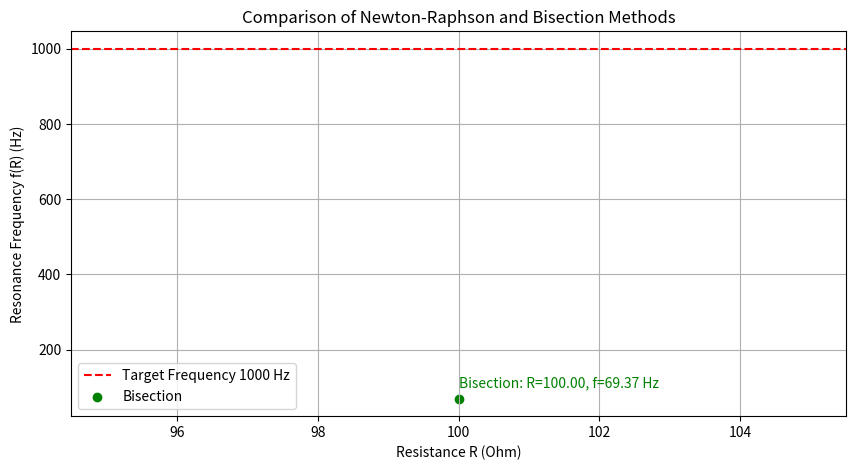

Python code for this plot:
import numpy as np
import matplotlib.pyplot as plt

# Constants for inductance (L), capacitance (C), and desired resonance frequency
L = 0.5  # Inductance in Henrys
C = 10e-6  # Capacitance in Farads
target_freq = 1000  # Desired frequency in Hz
tolerance = 1e-3  # Precision for methods

# Function to compute resonance frequency for a given resistance value
def calc_resonance_freq(R):
    sqrt_part = 1 / (L * C) - (R ** 2) / (4 * L ** 2)
    if sqrt_part <= 0:
        return None  # Invalid case if square root term is non-positive
    return (1 / (2 * np.pi)) * np.sqrt(sqrt_part)

# Function for derivative of resonance frequency for Newton-Raphson approach
def freq_derivative(R):
    sqrt_part = 1 / (L * C) - (R ** 2) / (4 * L ** 2)
    if sqrt_part <= 0:
        return None
    return -R / (4 * np.pi * L ** 2 * np.sqrt(sqrt_part))

# Newton-Raphson method to identify resistance for target frequency
def newton_raphson_method(initial_R, tolerance):
    R = initial_R
    while True:
        freq_value = calc_resonance_freq(R)
        if freq_value is None:
            return None
        error = freq_value - target_freq
        derivative = freq_derivative(R)
        if derivative is None:
            return None
        new_R = R - error / derivative
        if abs(new_R - R) < tolerance:
            return new_R
        R = new_R

# Bisection method to find resistance within a given range
def bisection_method(a, b, tolerance):
    while (b - a) / 2 > tolerance:
        midpoint = (a + b) / 2
        midpoint_freq_diff = calc_resonance_freq(midpoint) - target_freq
        if midpoint_freq_diff is None:
            return None
        if abs(midpoint_freq_diff) < tolerance:
            return midpoint
        if (calc_resonance_freq(a) - target_freq) * midpoint_freq_diff < 0:
            b = midpoint
        else:
            a = midpoint
    return (a + b) / 2

# Initial setup for resistance finding process
initial_resistance = 50
search_range_start, search_range_end = 0, 100

# Calculate resistance using both methods
resistance_via_newton = newton_raphson_method(initial_resistance, tolerance)
frequency_newton = calc_resonance_freq(resistance_via_newton) if resistance_via_newton is not None else "Not found"
resistance_via_bisection = bisection_method(search_range_start, search_range_end, tolerance)
frequency_bisection = calc_resonance_freq(resistance_via_bisection) if resistance_via_bisection is not None else "Not found"

# Display results
print("Newton-Raphson Method Results:")
print(f"Resistance: {resistance_via_newton} ohm, Resonance Frequency: {frequency_newton} Hz")
print("\nBisection Method Results:")
print(f"Resistance: {resistance_via_bisection} ohm, Resonance Frequency: {frequency_bisection} Hz")

# Plotting results for comparison
plt.figure(figsize=(10, 5))
plt.axhline(target_freq, color="red", linestyle="--", label="Target Frequency 1000 Hz")

if resistance_via_newton is not None:
    plt.scatter(resistance_via_newton, frequency_newton, color="blue", label="Newton-Raphson")
    plt.text(resistance_via_newton, frequency_newton + 30, f"NR: R={resistance_via_newton:.2f}, f={frequency_newton:.2f} Hz", color="blue")

if resistance_via_bisection is not None:
    plt.scatter(resistance_via_bisection, frequency_bisection, color="green", label="Bisection")
    plt.text(resistance_via_bisection, frequency_bisection + 30, f"Bisection: R={resistance_via_bisection:.2f}, f={frequency_bisection:.2f} Hz", color="green")

plt.xlabel("Resistance R (Ohm)")
plt.ylabel("Resonance Frequency f(R) (Hz)")
plt.title("Comparison of Newton-Raphson and Bisection Methods")
plt.legend()
plt.grid(True)
plt.show()

# Define linear system for Gaussian and Gauss-Jordan elimination
A = np.array([[1, 1, 1],
              [1, 2, -1],
              [2, 1, 2]], dtype=float)
b = np.array([6, 2, 10], dtype=float)

# Gaussian elimination function
def gaussian_elimination(A, b):
    n = len(b)
    augmented_matrix = np.hstack([A, b.reshape(-1, 1)])
    for i in range(n):
        for j in range(i + 1, n):
            factor = augmented_matrix[j, i] / augmented_matrix[i, i]
            augmented_matrix[j, i:] -= factor * augmented_matrix[i, i:]
    x = np.zeros(n)
    for i in range(n - 1, -1, -1):
        x[i] = (augmented_matrix[i, -1] - np.dot(augmented_matrix[i, i + 1:n], x[i + 1:n])) / augmented_matrix[i, i]
    return x

# Gauss-Jordan elimination function
def gauss_jordan_elimination(A, b):
    n = len(b)
    augmented_matrix = np.hstack([A, b.reshape(-1, 1)])
    for i in range(n):
        augmented_matrix[i] = augmented_matrix[i] / augmented_matrix[i, i]
        for j in range(n):
            if i != j:
                augmented_matrix[j] -= augmented_matrix[i] * augmented_matrix[j, i]
    return augmented_matrix[:, -1]

# Solve linear system using both methods
solution_gaussian = gaussian_elimination(A, b)
solution_gauss_jordan = gauss_jordan_elimination(A, b)

print("Solution using Gaussian Elimination:")
print(f"x1 = {solution_gaussian[0]}, x2 = {solution_gaussian[1]}, x3 = {solution_gaussian[2]}")
print("\nSolution using Gauss-Jordan Elimination:")
print(f"x1 = {solution_gauss_jordan[0]}, x2 = {solution_gauss_jordan[1]}, x3 = {solution_gauss_jordan[2]}")
